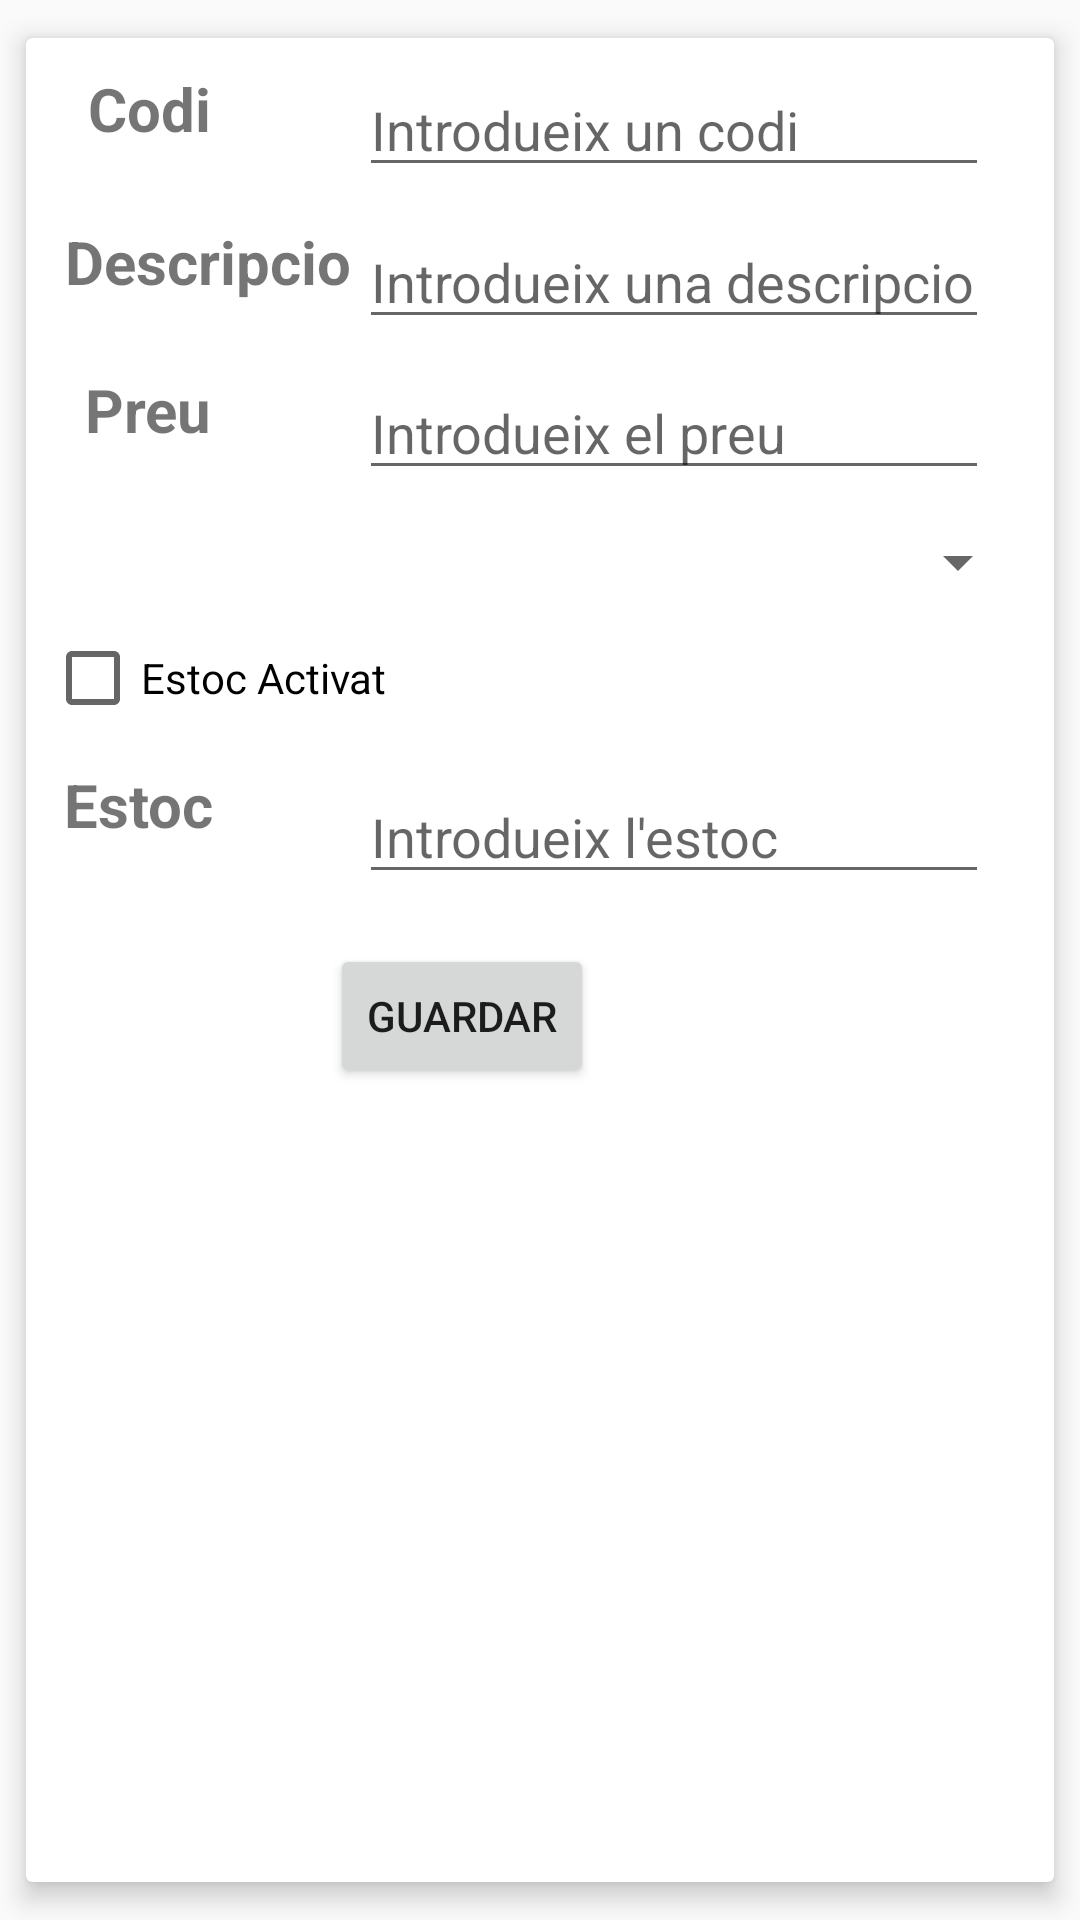

This screen was rendered from an Android layout file. Write that file and the resources it references.
<!-- AndroidManifest.xml: application theme Theme.AC03 -->
<!-- res/layout/nou_article.xml -->
<?xml version="1.0" encoding="utf-8"?>
<androidx.constraintlayout.widget.ConstraintLayout xmlns:android="http://schemas.android.com/apk/res/android"
    xmlns:app="http://schemas.android.com/apk/res-auto"
    xmlns:tools="http://schemas.android.com/tools"
    android:layout_width="match_parent"
    android:layout_height="380dp">

    <androidx.cardview.widget.CardView
        android:id="@+id/card"
        android:layout_width="match_parent"

        android:layout_height="match_parent"
        app:cardBackgroundColor="@color/white"
        app:cardCornerRadius="2dp"
        app:cardElevation="5dp"
        app:cardMaxElevation="8dp"
        app:cardPreventCornerOverlap="true"
        app:cardUseCompatPadding="true">

        <androidx.constraintlayout.widget.ConstraintLayout
            android:layout_width="match_parent"
            android:layout_height="350dp">

            <TextView
                android:id="@+id/estoc"
                android:layout_width="wrap_content"
                android:layout_height="wrap_content"
                android:layout_marginBottom="68dp"
                android:text="@string/estoc"
                android:textSize="20sp"
                android:textStyle="bold"
                app:layout_constraintBottom_toBottomOf="parent"
                app:layout_constraintEnd_toEndOf="parent"
                app:layout_constraintHorizontal_bias="0.043"
                app:layout_constraintStart_toStartOf="parent"
                app:layout_constraintTop_toBottomOf="@+id/preu"
                app:layout_constraintVertical_bias="0.89" />

            <androidx.constraintlayout.widget.Guideline
                android:id="@+id/guideline3"
                android:layout_width="wrap_content"
                android:layout_height="wrap_content"
                android:orientation="horizontal"
                app:layout_constraintGuide_percent="0.45" />

            <TextView
                android:id="@+id/preu"
                android:layout_width="wrap_content"
                android:layout_height="wrap_content"
                android:text="@string/preu"
                android:textSize="20sp"
                android:textStyle="bold"
                app:layout_constraintBottom_toTopOf="@+id/guideline3"
                app:layout_constraintEnd_toEndOf="parent"
                app:layout_constraintHorizontal_bias="0.065"
                app:layout_constraintStart_toStartOf="parent"
                app:layout_constraintTop_toTopOf="@+id/guideline2"
                app:layout_constraintVertical_bias="0.08" />

            <TextView
                android:id="@+id/descripcio"
                android:layout_width="wrap_content"
                android:layout_height="wrap_content"
                android:text="@string/descripcio"
                android:textSize="20sp"
                android:textStyle="bold"
                app:layout_constraintBottom_toTopOf="@+id/guideline2"
                app:layout_constraintEnd_toEndOf="parent"
                app:layout_constraintHorizontal_bias="0.053"
                app:layout_constraintStart_toStartOf="parent"
                app:layout_constraintTop_toTopOf="@+id/guideline"
                app:layout_constraintVertical_bias="0.191" />

            <TextView
                android:id="@+id/codi"
                android:layout_width="wrap_content"
                android:layout_height="wrap_content"
                android:text="@string/codi"
                android:textSize="20sp"
                android:textStyle="bold"
                app:layout_constraintBottom_toTopOf="@+id/guideline"
                app:layout_constraintEnd_toEndOf="parent"
                app:layout_constraintHorizontal_bias="0.068"
                app:layout_constraintStart_toStartOf="parent"
                app:layout_constraintTop_toTopOf="parent"
                app:layout_constraintVertical_bias="0.347" />

            <androidx.constraintlayout.widget.Guideline
                android:id="@+id/guideline"
                android:layout_width="wrap_content"
                android:layout_height="wrap_content"
                android:orientation="horizontal"
                app:layout_constraintGuide_percent="0.16" />

            <androidx.constraintlayout.widget.Guideline
                android:id="@+id/guideline2"
                android:layout_width="wrap_content"
                android:layout_height="wrap_content"
                android:orientation="horizontal"
                app:layout_constraintGuide_percent="0.31" />

            <Button
                android:id="@+id/enviar"
                android:layout_width="wrap_content"
                android:layout_height="wrap_content"
                android:text="@string/guardar"
                app:layout_constraintBottom_toBottomOf="parent"
                app:layout_constraintEnd_toEndOf="parent"
                app:layout_constraintHorizontal_bias="0.398"
                app:layout_constraintStart_toStartOf="parent"
                app:layout_constraintTop_toTopOf="@+id/guideline3"
                app:layout_constraintVertical_bias="1.0" />

            <EditText
                android:id="@+id/et_codi"
                android:layout_width="wrap_content"
                android:layout_height="wrap_content"
                android:ems="10"
                android:inputType="text"
                android:hint="@string/I_codi"
                app:layout_constraintBottom_toTopOf="@+id/guideline"
                app:layout_constraintEnd_toEndOf="parent"
                app:layout_constraintHorizontal_bias="0.836"
                app:layout_constraintStart_toStartOf="parent"
                app:layout_constraintTop_toTopOf="parent"
                app:layout_constraintVertical_bias="0.571" />

            <CheckBox
                android:id="@+id/checkBoxEstoc"
                android:layout_width="wrap_content"
                android:layout_height="wrap_content"
                android:layout_marginTop="14dp"
                android:layout_marginBottom="124dp"
                android:text="@string/estocActivat"
                app:layout_constraintBottom_toBottomOf="parent"
                app:layout_constraintEnd_toEndOf="parent"
                app:layout_constraintHorizontal_bias="0.028"
                app:layout_constraintStart_toStartOf="parent"
                app:layout_constraintTop_toBottomOf="@+id/spinnerFamilia" />

            <EditText
                android:id="@+id/et_descripcio"
                android:layout_width="wrap_content"
                android:layout_height="wrap_content"
                android:ems="10"
                android:inputType="text"
                android:hint="@string/I_descripcio"
                app:layout_constraintBottom_toTopOf="@+id/guideline2"
                app:layout_constraintEnd_toEndOf="parent"
                app:layout_constraintHorizontal_bias="0.836"
                app:layout_constraintStart_toStartOf="parent"
                app:layout_constraintTop_toTopOf="@+id/guideline"
                app:layout_constraintVertical_bias="0.254" />

            <EditText
                android:id="@+id/et_preu"
                android:layout_width="wrap_content"
                android:layout_height="wrap_content"
                android:ems="10"
                android:inputType="text"
                android:hint="@string/I_preu"
                app:layout_constraintBottom_toTopOf="@+id/guideline3"
                app:layout_constraintEnd_toEndOf="parent"
                app:layout_constraintHorizontal_bias="0.836"
                app:layout_constraintStart_toStartOf="parent"
                app:layout_constraintTop_toTopOf="@+id/guideline2"
                app:layout_constraintVertical_bias="0.1" />

            <EditText
                android:id="@+id/et_estoc"
                android:layout_width="wrap_content"
                android:layout_height="wrap_content"
                android:ems="10"
                android:hint="@string/I_estoc"
                android:inputType="text"
                app:layout_constraintBottom_toBottomOf="parent"
                app:layout_constraintEnd_toEndOf="parent"
                app:layout_constraintHorizontal_bias="0.836"
                app:layout_constraintStart_toStartOf="parent"
                app:layout_constraintTop_toTopOf="@+id/guideline3"
                app:layout_constraintVertical_bias="0.571" />

            <Spinner
                android:id="@+id/spinnerFamilia"
                android:layout_width="0dp"
                android:layout_height="wrap_content"
                android:layout_marginStart="8dp"
                android:layout_marginTop="12dp"
                android:layout_marginEnd="8dp"
                android:entries="@array/familia_opcions"
                app:layout_constraintEnd_toEndOf="parent"
                app:layout_constraintHorizontal_bias="0.0"
                app:layout_constraintStart_toStartOf="parent"
                app:layout_constraintTop_toBottomOf="@+id/et_preu" />

        </androidx.constraintlayout.widget.ConstraintLayout>

    </androidx.cardview.widget.CardView>
</androidx.constraintlayout.widget.ConstraintLayout>
<!-- resources referenced by this layout -->
<resources>
  <string-array name="familia_opcions">
          <item>""</item>
          <item>ROBA</item>
          <item>ELECTRÓNICA</item>
          <item>ALIMENTACIÓ</item>
      </string-array>
  <color name="white">#FFFFFFFF</color>
  <string name="I_codi">Introdueix un codi</string>
  <string name="I_descripcio">Introdueix una descripcio</string>
  <string name="I_estoc">Introdueix l\'estoc</string>
  <string name="I_preu">Introdueix el preu</string>
  <string name="codi">Codi</string>
  <string name="descripcio">Descripcio</string>
  <string name="estoc">Estoc</string>
  <string name="estocActivat">Estoc Activat</string>
  <string name="guardar">Guardar</string>
  <string name="preu">Preu</string>
  <style name="Theme.AC03" parent="Theme.AppCompat.Light" />
</resources>
